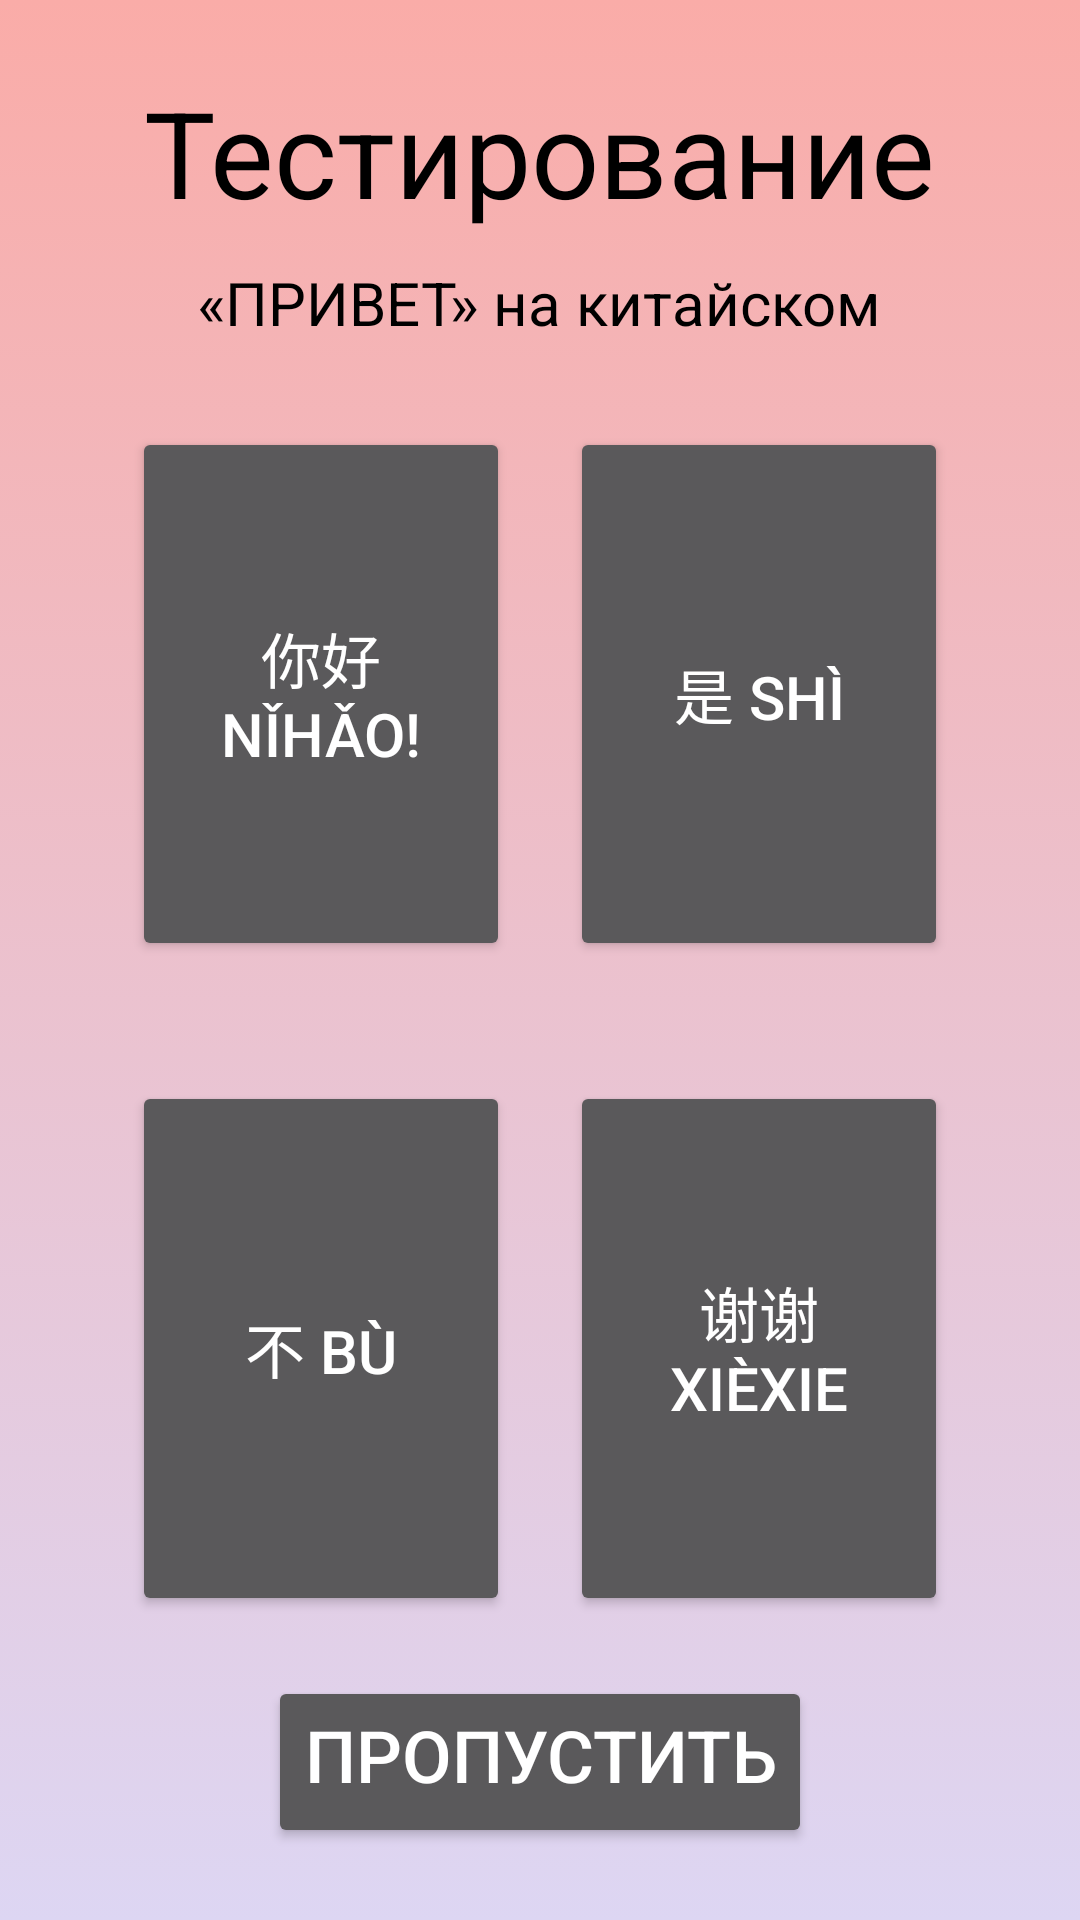

Write the Android layout XML for this screen, with the resource values it uses.
<!-- AndroidManifest.xml: application theme AppTheme -->
<!-- res/layout/activity_test.xml -->
<?xml version="1.0" encoding="utf-8"?>
<LinearLayout
    xmlns:android="http://schemas.android.com/apk/res/android"
    xmlns:app="http://schemas.android.com/apk/res-auto"
    xmlns:tools="http://schemas.android.com/tools"
    android:layout_width="match_parent"
    android:layout_height="match_parent"
    android:padding="24dp"
    android:background="@drawable/bg_gradient"
    tools:context=".tests.TestActivity">

    <LinearLayout
        android:layout_width="match_parent"
        android:layout_height="match_parent"
        android:orientation="vertical"
        >


            <TextView
                android:layout_width="wrap_content"
                android:layout_height="wrap_content"
                android:layout_gravity="center"
                android:text="@string/testing"
                android:textColor="@android:color/black"
                android:textSize="40sp" />

            <TextView
                android:layout_width="wrap_content"
                android:layout_height="wrap_content"
                android:layout_gravity="center"
                android:layout_marginTop="10dp"
                android:text="@string/HelloString"
                android:textColor="@android:color/black"
                android:textSize="20sp" />


        <LinearLayout
            android:layout_width="match_parent"
            android:layout_height="wrap_content"
            android:layout_weight="4"
            android:orientation="vertical">

            <LinearLayout

                android:id="@+id/first_block"
                android:layout_width="match_parent"
                android:layout_height="0dp"
                android:layout_marginTop="8dp"
                android:layout_weight="2"
                android:orientation="horizontal"
                android:padding="10dp">

                <Button
                    android:id="@+id/hello_chinese"
                    style="@style/button_cards"
                    android:text="@string/HelloChinese"
                    android:visibility="visible" />

                <Button
                    android:id="@+id/yes_chinese"
                    style="@style/button_cards"
                    android:text="@string/YesChinese" />
            </LinearLayout>

            <LinearLayout
                android:id="@+id/second_block"
                android:layout_width="match_parent"
                android:layout_height="0dp"
                android:layout_weight="2"
                android:orientation="horizontal"
                android:padding="10dp">

                <Button
                    android:id="@+id/no_chinese"
                    style="@style/button_cards"
                    android:text="@string/NoChinese" />

                <Button
                    android:id="@+id/thanks_chinese"
                    style="@style/button_cards"
                    android:text="@string/TYChinese" />
            </LinearLayout>

        </LinearLayout>

            <Button
                android:id="@+id/next_btn"
                android:layout_width="wrap_content"
                android:layout_height="wrap_content"
                android:layout_gravity="center"
                android:paddingBottom="15dp"
                android:text="@string/next"
                android:textSize="24sp" />
        </LinearLayout>

    </LinearLayout>
<!-- resources referenced by this layout -->
<resources>
  <!-- drawable bg_gradient (drawable) -->
  <?xml version="1.0" encoding="utf-8"?>
  <selector xmlns:android="http://schemas.android.com/apk/res/android">
  <item>
      <shape>
          <gradient
              android:angle="90"
              android:startColor="#ddd6f3"
              android:endColor="#faaca8"
              android:type="linear"/>
  
      </shape>
  </item>
  </selector>
  <string name="HelloChinese" translatable="false">你好 Nǐhǎo!</string>
  <string name="HelloString">«ПРИВЕТ» на китайском</string>
  <string name="NoChinese" translatable="false">不 bù</string>
  <string name="TYChinese" translatable="false">谢谢 xièxie</string>
  <string name="YesChinese" translatable="false">是 shì</string>
  <string name="next">Пропустить</string>
  <string name="testing">Тестирование</string>
  <style name="button_cards">
          <item name="android:layout_width">0dp</item>
          <item name="android:layout_weight">1</item>
          <item name="android:gravity">center</item>
          <item name="android:textSize">20sp</item>
          <item name="android:layout_height">match_parent</item>
          <item name="android:layout_margin">10dp</item>
      </style>
  <style name="AppTheme" parent="Theme.AppCompat">
          
          <item name="colorPrimary">#2196F3</item>
          <item name="colorPrimaryDark">#1976D2</item>
          <item name="colorAccent">#7C4DFF</item>
      </style>
</resources>
